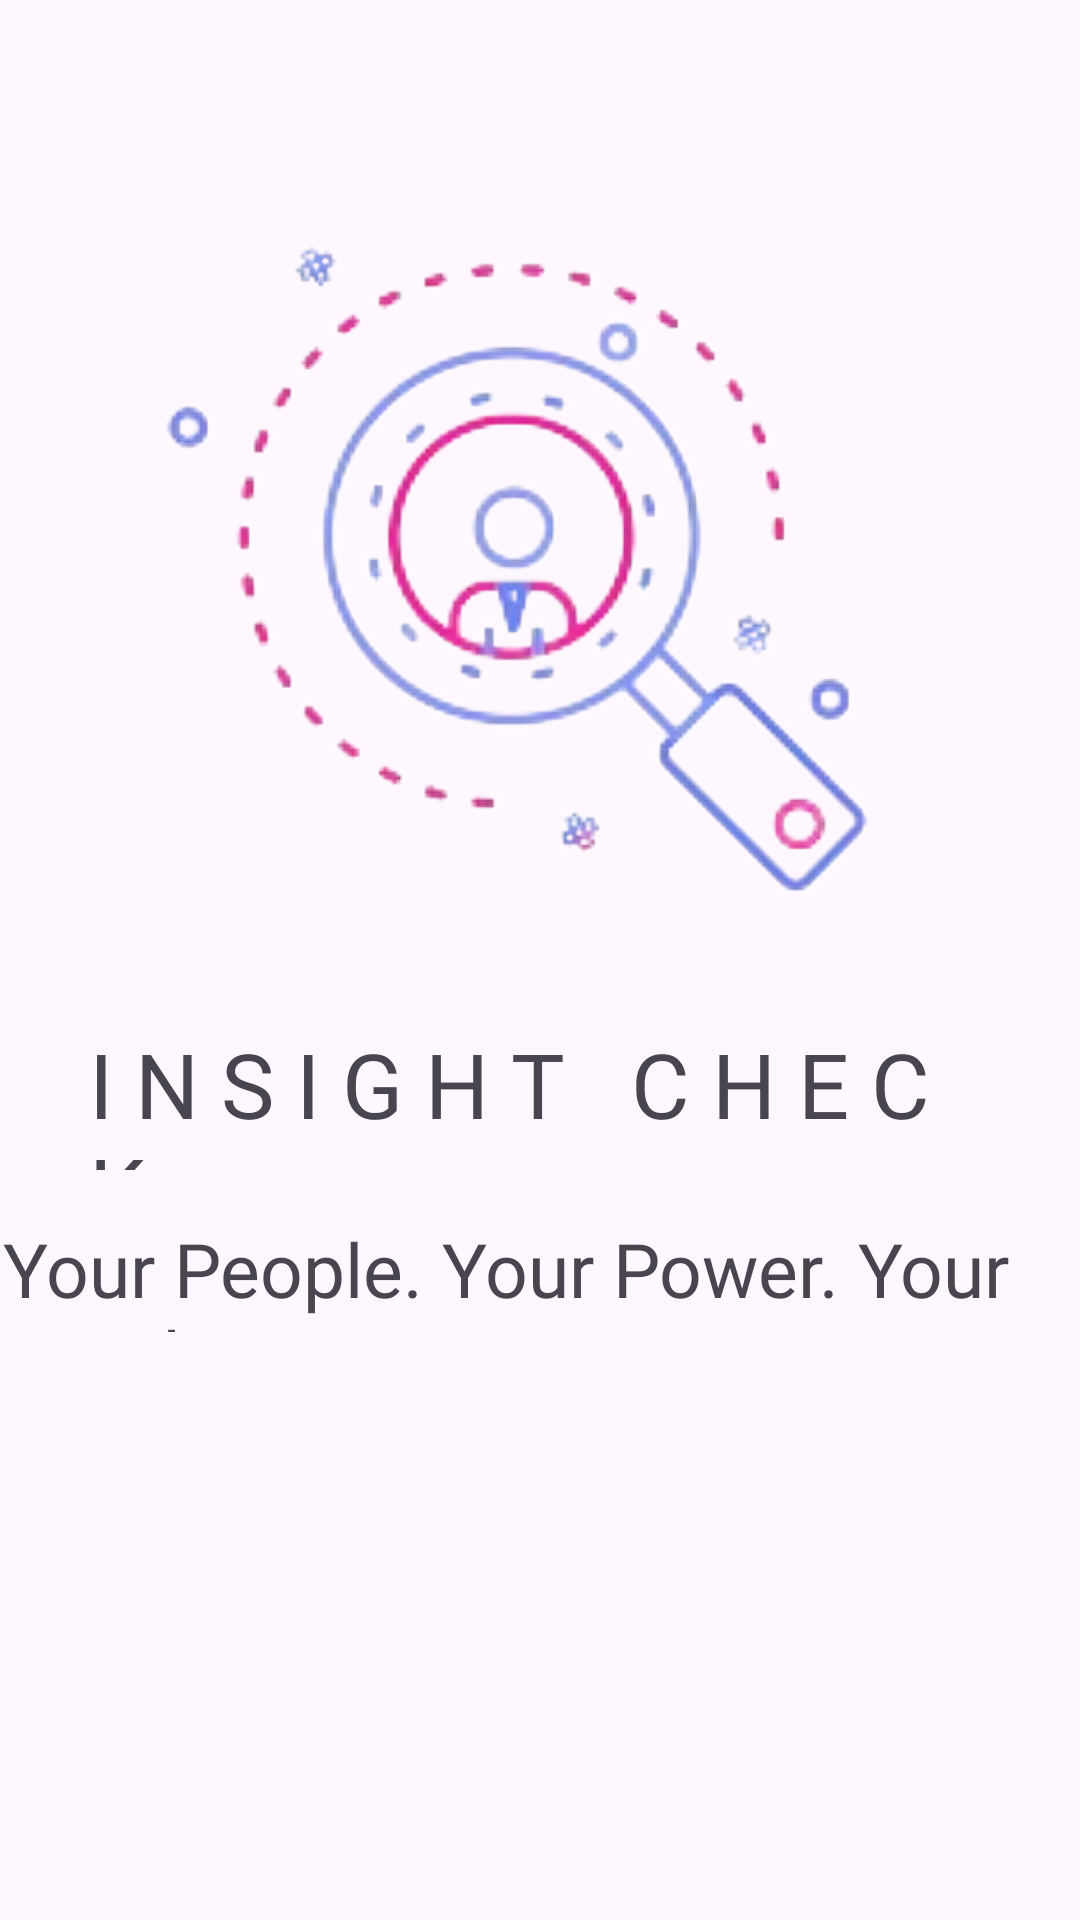

Produce the Android XML layout that renders to this screen, including the resource entries it uses.
<!-- AndroidManifest.xml: application theme Theme.InsightCheckEmployee -->
<!-- res/layout/activity_splash_screen.xml -->
<?xml version="1.0" encoding="utf-8"?>
<androidx.constraintlayout.widget.ConstraintLayout xmlns:android="http://schemas.android.com/apk/res/android"
    xmlns:app="http://schemas.android.com/apk/res-auto"
    xmlns:tools="http://schemas.android.com/tools"
    android:layout_width="match_parent"
    android:layout_height="match_parent"
    tools:context=".Activities.Splash_Screen">

    <ImageView
        android:id="@+id/logo"
        android:layout_width="0dp"
        android:layout_height="295dp"
        android:layout_marginStart="34dp"
        android:layout_marginEnd="34dp"
        app:layout_constraintBottom_toTopOf="@+id/logoTv1"
        app:layout_constraintEnd_toEndOf="parent"
        app:layout_constraintStart_toStartOf="parent"
        app:layout_constraintTop_toTopOf="parent"
        app:layout_constraintVertical_bias="0.773"
        app:srcCompat="@drawable/insight_logo" />

    <TextView
        android:id="@+id/logoTv1"
        android:layout_width="300dp"
        android:layout_height="49dp"
        android:layout_marginBottom="16dp"
        android:fontFamily="@font/crimson_text_semibold"
        android:text="I N S I G H T   C H E C K"
        android:textSize="30dp"
        app:layout_constraintBottom_toTopOf="@+id/logoTv2"
        app:layout_constraintEnd_toEndOf="parent"
        app:layout_constraintHorizontal_bias="0.495"
        app:layout_constraintStart_toStartOf="parent" />

    <TextView
        android:id="@+id/logoTv2"
        android:layout_width="358dp"
        android:layout_height="38dp"
        android:layout_marginBottom="196dp"
        android:fontFamily="@font/dancing_script"
        android:text="Your People. Your Power. Your Insight"
        android:textSize="25dp"
        app:layout_constraintBottom_toBottomOf="parent"
        app:layout_constraintEnd_toEndOf="parent"
        app:layout_constraintHorizontal_bias="0.49"
        app:layout_constraintStart_toStartOf="parent" />

    <androidx.constraintlayout.widget.Group
        android:id="@+id/group"
        android:layout_width="wrap_content"
        android:layout_height="wrap_content"
        app:constraint_referenced_ids="logo,logoTv2,logoTv1"
        app:layout_constraintBottom_toTopOf="parent"
        app:layout_constraintEnd_toStartOf="parent"
        app:layout_constraintStart_toStartOf="parent"
        app:layout_constraintTop_toTopOf="parent" />

</androidx.constraintlayout.widget.ConstraintLayout>
<!-- resources referenced by this layout -->
<resources>
  <!-- drawable insight_logo: png bitmap (drawable, 375058 bytes) -->
  <style name="Theme.InsightCheckEmployee" parent="Base.Theme.InsightCheckEmployee" />
  <style name="Base.Theme.InsightCheckEmployee" parent="Theme.Material3.DayNight.NoActionBar">
          
          
      </style>
</resources>
